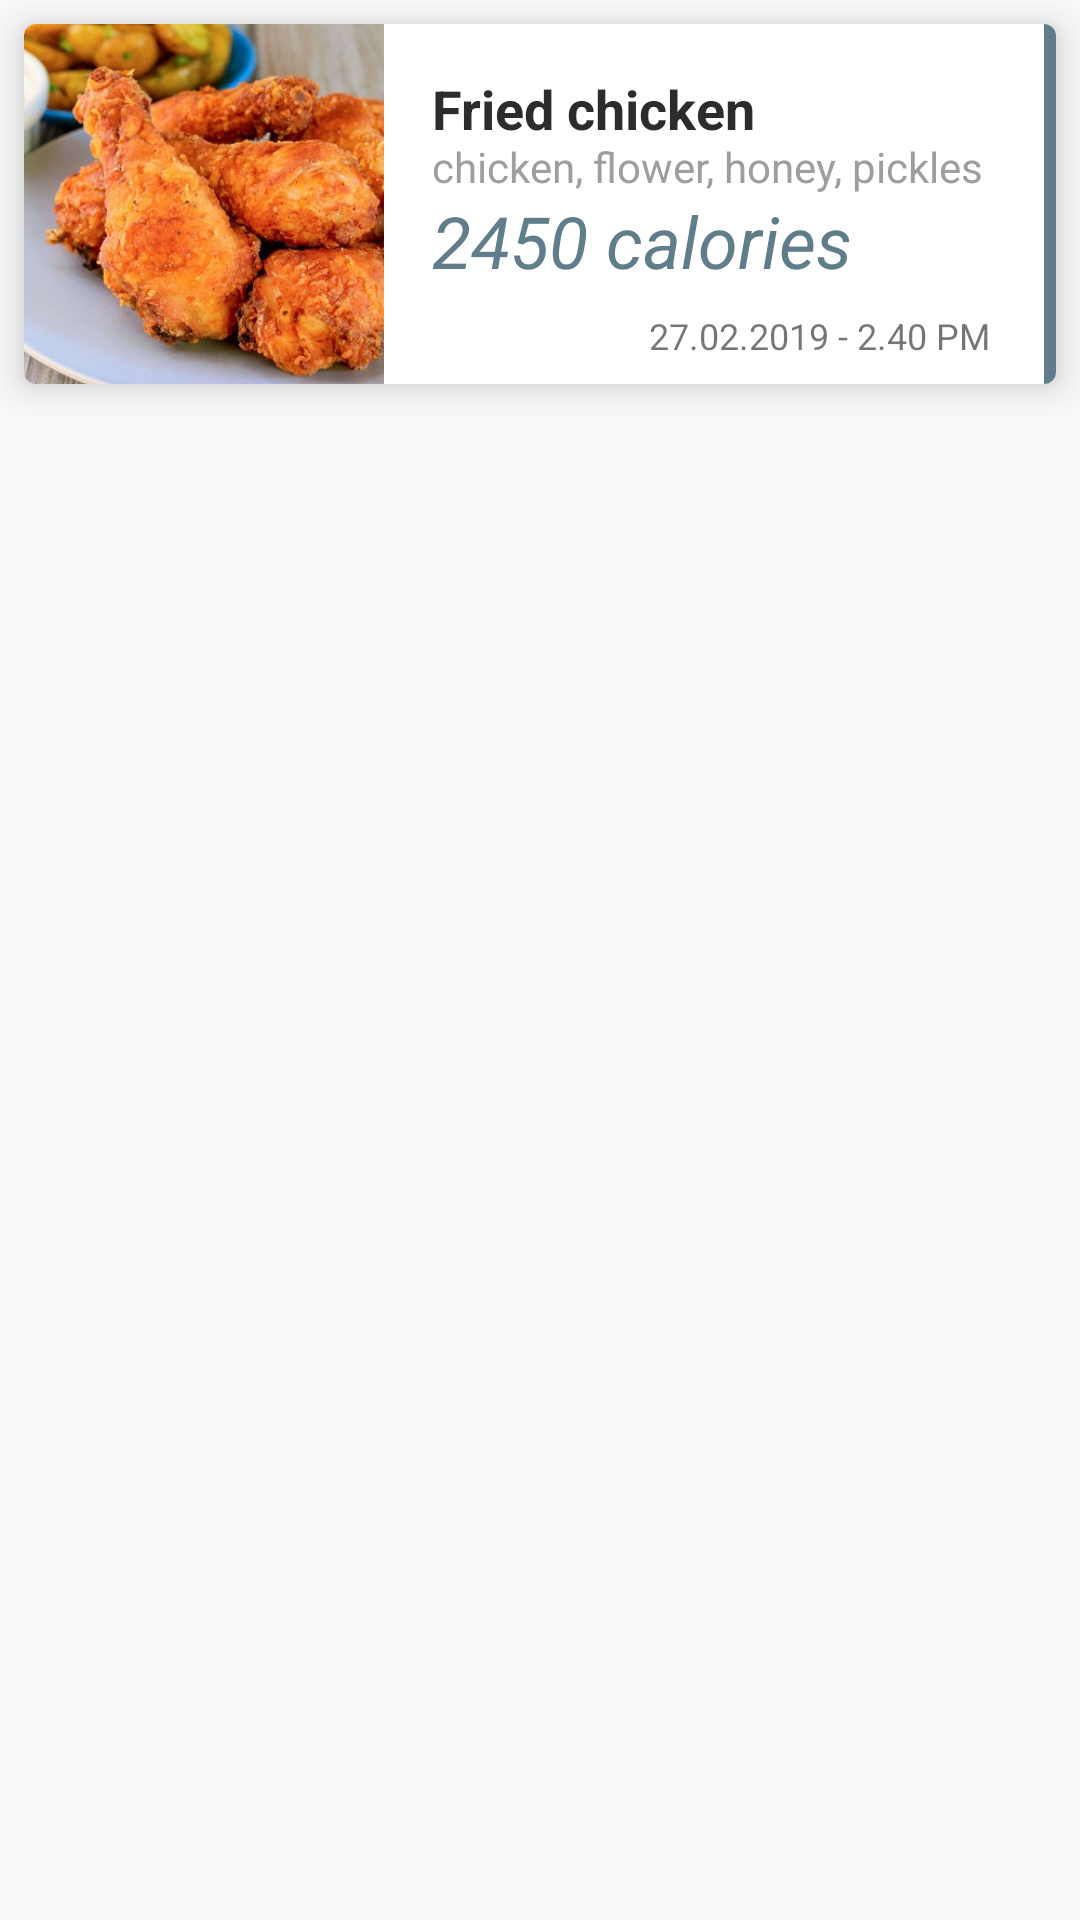

The Android layout XML behind this screen, and the referenced resources:
<!-- AndroidManifest.xml: application theme AppTheme -->
<!-- res/layout/activity_meal_history.xml -->
<?xml version="1.0" encoding="utf-8"?>
<android.support.constraint.ConstraintLayout xmlns:android="http://schemas.android.com/apk/res/android"
    xmlns:app="http://schemas.android.com/apk/res-auto"
    xmlns:tools="http://schemas.android.com/tools"
    android:layout_width="match_parent"
    android:layout_height="match_parent"
    tools:context=".MealHistory">

    <android.support.v7.widget.CardView
        android:layout_width="match_parent"
        android:layout_height="120dp"
        android:layout_marginEnd="8dp"
        android:layout_marginStart="8dp"
        android:layout_marginTop="8dp"
        app:cardCornerRadius="4dp"
        app:cardElevation="8dp"
        app:layout_constraintEnd_toEndOf="parent"
        app:layout_constraintStart_toStartOf="parent"
        app:layout_constraintTop_toTopOf="parent">


        <LinearLayout
            android:layout_width="match_parent"
            android:layout_height="match_parent"
            android:orientation="horizontal">

            <ImageView
                android:layout_width="120dp"
                android:layout_height="120dp"
                android:src="@drawable/chicken_fry"
                android:scaleType="centerCrop"/>

            <RelativeLayout
                android:layout_width="wrap_content"
                android:layout_height="match_parent"
                android:layout_weight="1"
                >

                <TextView
                    android:id="@+id/meal_name"
                    android:layout_width="wrap_content"
                    android:layout_height="wrap_content"
                    android:text="Fried chicken"
                    android:textSize="18sp"
                    android:textStyle="bold"
                    android:textColor="@color/font_title"
                    android:layout_marginStart="16dp"
                    android:layout_marginTop="16dp"/>

                <TextView
                    android:layout_width="wrap_content"
                    android:layout_height="wrap_content"
                    android:text="chicken, flower, honey, pickles"
                    android:textColor="@color/font_normal"
                    android:layout_marginTop="38dp"
                    android:layout_marginStart="16dp"/>

                <TextView
                    android:layout_width="wrap_content"
                    android:layout_height="wrap_content"
                    android:text="2450 calories"
                    android:textColor="@color/colorAccent"
                    android:textSize="24sp"
                    android:textStyle="italic"
                    android:layout_marginTop="56dp"
                    android:layout_marginStart="16dp"/>

                <TextView
                    android:layout_width="wrap_content"
                    android:layout_height="wrap_content"
                    android:text="27.02.2019 - 2.40 PM"
                    android:layout_alignParentBottom="true"
                    android:layout_alignParentEnd="true"
                    android:layout_marginEnd="18dp"
                    android:layout_marginBottom="8dp"
                    android:textSize="12sp"
                    />
            </RelativeLayout>

            <View
                android:layout_width="4dp"
                android:layout_height="match_parent"
                android:background="@color/colorAccent"/>

        </LinearLayout>


    </android.support.v7.widget.CardView>

</android.support.constraint.ConstraintLayout>
<!-- resources referenced by this layout -->
<resources>
  <color name="colorAccent">#607d8b</color>
  <color name="font_normal">#9e9e9e</color>
  <color name="font_title">#2c2c2c</color>
  <!-- drawable chicken_fry: jpeg bitmap (drawable, 74821 bytes) -->
  <style name="AppTheme" parent="Theme.AppCompat.Light.DarkActionBar">
          
          <item name="colorPrimary">@color/colorPrimary</item>
          <item name="colorPrimaryDark">@color/colorPrimaryDark</item>
          <item name="colorAccent">@color/colorAccent</item>
      </style>
  <color name="colorPrimary">#6f80d4</color>
  <color name="colorPrimaryDark">#4d63d2</color>
</resources>
